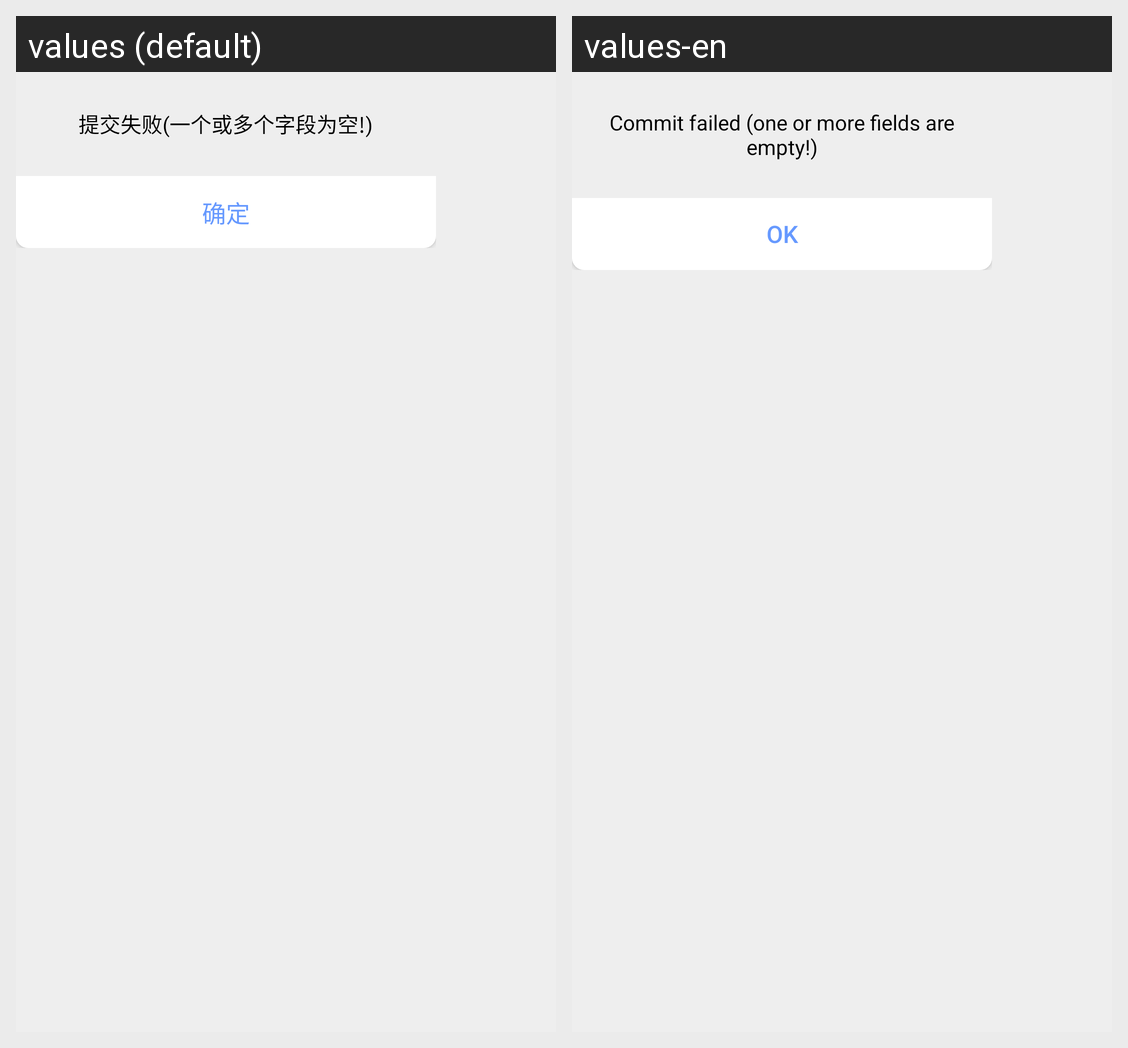

Here is an Android app screen in its default locale and in the app's own translations. Write out the translated-string differences for the strings that appear on this screen.
Android screen res/layout/cannot_add_dialog.xml rendered under 2 locales, left to right: values (default), values-en. Device: Nexus 5 (rendered at 1080×1920; each locale shown at half size, 540×960, under a caption strip naming it); theme AppTheme.
Strings drawn on this screen, with the default value and each locale's value (text and hints the layout hard-codes, and strings that could not be matched under every locale, appear in the picture but are not listed):

cannotAddDialog_info
  values: 提交失败(一个或多个字段为空!)
  values-en: Commit failed (one or more fields are empty!)

cannotAddDialog_btn
  values: 确定
  values-en: OK
